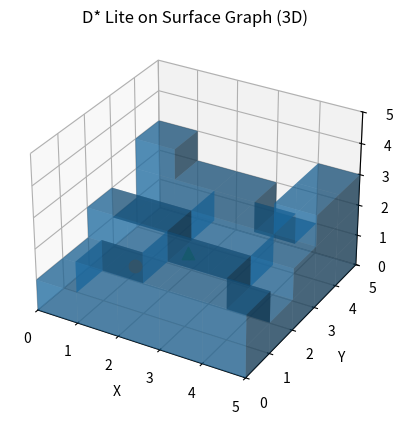

Source code (Python):
import heapq
import random
from dataclasses import dataclass
from typing import Tuple, List, Dict, Optional, Set

INF = 10**15

# --- Face encoding ---
FACES = ("+X", "-X", "+Y", "-Y", "+Z", "-Z")
NORM = {
    "+X": (1, 0, 0), "-X": (-1, 0, 0),
    "+Y": (0, 1, 0), "-Y": (0, -1, 0),
    "+Z": (0, 0, 1), "-Z": (0, 0, -1),
}

# For each face, the 4 in-plane edge directions (orthogonal to the face normal)
EDGE_DIRS = {
    "+X": [(0, 1, 0), (0, -1, 0), (0, 0, 1), (0, 0, -1)],
    "-X": [(0, 1, 0), (0, -1, 0), (0, 0, 1), (0, 0, -1)],
    "+Y": [(1, 0, 0), (-1, 0, 0), (0, 0, 1), (0, 0, -1)],
    "-Y": [(1, 0, 0), (-1, 0, 0), (0, 0, 1), (0, 0, -1)],
    "+Z": [(1, 0, 0), (-1, 0, 0), (0, 1, 0), (0, -1, 0)],
    "-Z": [(1, 0, 0), (-1, 0, 0), (0, 1, 0), (0, -1, 0)],
}

Node = Tuple[Tuple[int, int, int], str]  # ((x,y,z), face)


class LazyPQ:
    """Priority queue with lazy deletion via key re-checking."""
    def __init__(self):
        self.h = []
        self.counter = 0

    def push(self, key, node):
        self.counter += 1
        heapq.heappush(self.h, (key[0], key[1], self.counter, node))

    def empty(self):
        return len(self.h) == 0

    def top(self):
        return self.h[0] if self.h else None

    def pop_valid(self, key_fn):
        while self.h:
            k1, k2, _, node = heapq.heappop(self.h)
            k_now = key_fn(node)
            if (k1, k2) == k_now:
                return (k1, k2), node
            # else outdated entry; drop
        return None, None

    def peek_key(self):
        # returns smallest key in heap (may be outdated, but ok for loop condition; safe but can be conservative)
        if not self.h:
            return (INF, INF)
        return (self.h[0][0], self.h[0][1])


class DStarLiteSurface3D:
    def __init__(self, occ, size_xyz: Tuple[int, int, int], start: Node, goal: Node):
        """
        occ: 3D occupancy container supporting occ[x,y,z] -> 0/1 (free/blocked)
             e.g. numpy array with shape (X,Y,Z) or dict-like with __getitem__
        size_xyz: (X,Y,Z)
        start/goal: Node=((x,y,z), face) on an obstacle voxel and must be an exposed face.
        """
        self.occ = occ
        self.X, self.Y, self.Z = size_xyz
        self.visited = [[[False for _ in range(self.Z)] for _ in range(self.Y)] for _ in range(self.X)]
        self.start = start
        self.goal = goal

        if not self.valid_node(start):
            raise ValueError(f"start {start} is not a valid exposed obstacle face node.")
        if not self.valid_node(goal):
            raise ValueError(f"goal {goal} is not a valid exposed obstacle face node.")

        self.g: Dict[Node, int] = {}
        self.rhs: Dict[Node, int] = {}
        self.OPEN = LazyPQ()
        self.km = 0

        self.rhs[self.goal] = 0
        self.g[self.goal] = INF
        self.OPEN.push(self.key(self.goal), self.goal)
        print(f"Initialized D* Lite with start={self.start} and goal={self.goal}")

    # --- basic voxel helpers ---
    def in_bounds(self, v: Tuple[int,int,int]) -> bool:
        x,y,z = v
        return 0 <= x < self.X and 0 <= y < self.Y and 0 <= z < self.Z

    def occ_at(self, v: Tuple[int,int,int]) -> int:
        x,y,z = v
        return int(self.occ[x,y,z])

    def addv(self, a, b):
        return (a[0]+b[0], a[1]+b[1], a[2]+b[2])

    # --- node validity: exposed face of an obstacle voxel ---
    def valid_node(self, node: Node) -> bool:
        v, f = node
        if not self.in_bounds(v): return False
        if self.occ_at(v) != 1: return False
        u = self.addv(v, NORM[f])
        if not self.in_bounds(u): return False
        return self.occ_at(u) == 0  # exposed

    # --- heuristic (safe lower bound) ---
    def h(self, a: Node, b: Node) -> int:
        (va, _), (vb, _) = a, b
        return abs(va[0]-vb[0]) + abs(va[1]-vb[1]) + abs(va[2]-vb[2])

    def key(self, s: Node):
        gs = self.g.get(s, INF)
        rs = self.rhs.get(s, INF)
        m = min(gs, rs)
        return (m + self.h(self.start, s) + self.km, m)

    # --- successors on the surface graph (1B/2A) ---
    def successors(self, node: Node) -> List[Node]:
        v, f = node
        out: List[Node] = []

        # A) turn on the same obstacle voxel around an edge: to orthogonal faces (4 candidates)
        for f2 in FACES:
            if f2 == f: 
                continue
            # orthogonal: dot(n(f), n(f2)) == 0
            n1 = NORM[f]
            n2 = NORM[f2]
            if n1[0]*n2[0] + n1[1]*n2[1] + n1[2]*n2[2] != 0:
                continue
            nnode = (v, f2)
            adr = self.addv(v, NORM[f2])  # adjacent free voxel in direction of new face
            if self.valid_node(nnode) and not self.visited[adr[0]][adr[1]][adr[2]]:  # optional: prefer already visited faces to reduce branching
                out.append(nnode)

        # B) switch to another obstacle face via free-layer edge move

        u = self.addv(v, NORM[f])      # free voxel adjacent to current face
        # if not self.in_bounds(u) or self.occ_at(u) != 0:
        #     return out  # should not happen if valid_node, but keep safe

        for d in EDGE_DIRS[f]:
            u2 = self.addv(u, d)
            if not self.in_bounds(u2): 
                continue
            if self.occ_at(u2) != 0:
                continue  # must stay in free layer while sliding

            # At u2, we can "attach" to any obstacle voxel adjacent to u2
            # by choosing a face f2 whose outward neighbor is u2.
            for f2 in FACES:
                v2 = self.addv(u2, (-NORM[f2][0], -NORM[f2][1], -NORM[f2][2]))  # v2 = u2 - n(f2)
                nnode = (v2, f2)
                adr = self.addv(v2, NORM[f2])  # adjacent free voxel in direction of new face
                if self.valid_node(nnode) and not self.visited[adr[0]][adr[1]][adr[2]]:  # optional: prefer already visited faces to reduce branching
                    out.append(nnode)

        # Optional: deduplicate (important when many candidates)
        # keep stable order
        seen: Set[Node] = set()
        dedup = []
        for s in out:
            if s not in seen:
                seen.add(s)
                dedup.append(s)
        return dedup

    def cost(self, a: Node, b: Node) -> int:
        # all moves cost 1 (your requirement)
        # If b is invalid, treat as blocked
        return 1 if self.valid_node(b) else INF

    # --- D* Lite core routines ---
    def update_vertex(self, u: Node):
        if u != self.goal:
            best = INF
            for s in self.successors(u):
                c = self.cost(u, s)
                if c >= INF: 
                    continue
                best = min(best, c + self.g.get(s, INF))
            self.rhs[u] = best

        if self.g.get(u, INF) != self.rhs.get(u, INF):
            self.OPEN.push(self.key(u), u)

    def compute_shortest_path(self):
        while True:
            top_key = self.OPEN.peek_key()
            start_key = self.key(self.start)
            print(f"OPEN top key: {top_key}, start key: {start_key}, g(start): {self.g.get(self.start, INF)}, rhs(start): {self.rhs.get(self.start, INF)}")
            if not (top_key < start_key or self.rhs.get(self.start, INF) != self.g.get(self.start, INF)):
                break

            k_old, u = self.OPEN.pop_valid(self.key)
            if u is None:
                break

            if k_old < self.key(u):
                self.OPEN.push(self.key(u), u)
                continue

            gu = self.g.get(u, INF)
            ru = self.rhs.get(u, INF)
            print(f"Processing node {u} with g={gu}, rhs={ru}")

            # lazy queue: skip entries for nodes that are already consistent
            if gu == ru:
                continue

            if gu > ru:
                self.g[u] = ru
                for p in self.local_predecessors(u):
                    print(f"gu > ru: Updating predecessor {p} of {u}")
                    self.update_vertex(p)
            else:
                self.g[u] = INF
                self.update_vertex(u)
                for p in self.local_predecessors(u):
                    print(f"gu < ru: Updating predecessor {p} of {u}")
                    self.update_vertex(p)

    def local_predecessors(self, node: Node) -> List[Node]:
        """
        Exact predecessors would require reverse edges on the surface graph.
        Practical approach for voxel surface graph: update a local candidate set.
        Since updates are 'occasional', local scanning is acceptable.
        """
        (v, f) = node
        cand: List[Node] = []

        # candidates on same voxel (all faces)
        for f2 in FACES:
            cand.append((v, f2))

        # candidates from neighboring obstacle voxels around v (6 neighbors, all faces)
        for dv in [(1,0,0),(-1,0,0),(0,1,0),(0,-1,0),(0,0,1),(0,0,-1)]:
            v2 = self.addv(v, dv)
            if self.in_bounds(v2):
                for f2 in FACES:
                    cand.append((v2, f2))

        # filter valid
        out = [c for c in cand if self.valid_node(c)]
        # dedup
        return list(dict.fromkeys(out))

    # --- usage helpers ---
    def plan_from_current(self) -> bool:
        """Run/repair plan for current start; returns True if reachable."""
        self.compute_shortest_path()
        return self.g.get(self.start, INF) < INF

    def next_step(self) -> Optional[Node]:
        """Greedy one-step on surface graph using g-values (like extracting policy)."""
        best = INF
        best_s = None
        for s in self.successors(self.start):
            c = self.cost(self.start, s)
            val = c + self.g.get(s, INF)
            if val < best:
                best = val
                best_s = s
        return best_s

    def move_start_to(self, new_start: Node):
        """Advance the robot along the surface."""
        if not self.valid_node(new_start):
            raise ValueError(f"new_start {new_start} not valid.")
        old = self.start
        self.start = new_start
        self.km += self.h(old, new_start)
        v,f = new_start
        adr = self.addv(v, NORM[f])
        self.visited[v[0]][v[1]][v[2]] = True  # book-keeping, not required for algorithm
         # adjacent free voxel

        self.compute_shortest_path()

    def update_voxel(self, v: Tuple[int,int,int], new_occ: int):
        """
        Occasional map update: change occupancy at voxel v (0/1),
        then locally repair affected surface nodes.
        """
        x,y,z = v
        self.occ[x,y,z] = new_occ

        # affected voxels: v and its 6-neighbors (because exposure depends on 6-neighborhood)
        affected_voxels = [v]
        for dv in [(1,0,0),(-1,0,0),(0,1,0),(0,-1,0),(0,0,1),(0,0,-1)]:
            vv = self.addv(v, dv)
            if self.in_bounds(vv):
                affected_voxels.append(vv)

        # update all faces on these voxels (if valid)
        affected_nodes: Set[Node] = set()
        for vv in affected_voxels:
            for f in FACES:
                n = (vv, f)
                if self.valid_node(n) or n in self.g or n in self.rhs:
                    affected_nodes.add(n)

        for n in affected_nodes:
            if self.valid_node(n):
                self.update_vertex(n)
            else:
                # If it becomes invalid, set rhs=INF and g=INF to remove its influence
                self.rhs[n] = INF
                self.g[n] = INF
                self.update_vertex(n)

        self.compute_shortest_path()


# --- Example of how you'd call it (you can delete this in your project) ---
# 

if __name__ == "__main__":
    import numpy as np
    import matplotlib.pyplot as plt
    from mpl_toolkits.mplot3d import Axes3D  # noqa: F401

    # ---------- helpers for visualization ----------
    def face_center(node):
        """Return face center point (x,y,z) in voxel coordinates."""
        (x, y, z), f = node
        nx, ny, nz = NORM[f]
        return (x + 0.5 + 0.5 * nx, y + 0.5 + 0.5 * ny, z + 0.5 + 0.5 * nz)

    def plot_3d_voxels_and_path(occ, path_nodes, start, goal, title="D* Lite Surface Path"):
        X, Y, Z = occ.shape
        fig = plt.figure()
        ax = fig.add_subplot(111, projection="3d")
        ax.set_title(title)

        # --- draw obstacles ---
        filled = occ.astype(bool)
        # ax.voxels expects indexing as [x,y,z] if you pass in the same shaped boolean array
        ax.voxels(filled, alpha=0.5)

        # --- draw path as points (face centers) ---
        if path_nodes:
            pts = np.array([face_center(n) for n in path_nodes], dtype=float)
            ax.scatter(pts[:, 0], pts[:, 1], pts[:, 2], s=20)

            # connect with line for clarity
            ax.plot(pts[:, 0], pts[:, 1], pts[:, 2])

        # --- mark start/goal ---
        sx, sy, sz = face_center(start)
        gx, gy, gz = face_center(goal)
        ax.scatter([sx], [sy], [sz], s=80, marker="o")  # start
        ax.scatter([gx], [gy], [gz], s=80, marker="^")  # goal

        # axes limits / labels
        ax.set_xlim(0, X)
        ax.set_ylim(0, Y)
        ax.set_zlim(0, Z)
        ax.set_xlabel("X")
        ax.set_ylabel("Y")
        ax.set_zlabel("Z")

        plt.show()

    # ---------- build a demo 3D voxel world ----------
    X, Y, Z = 5, 5, 5
    occ = np.zeros((X, Y, Z), dtype=np.uint8)

    # Example obstacle block
    for x in range(0, X):
        for y in range(0, Y):
            z = random.randint(1, Z-2)
            occ[x, y, 0:z] = 1

    # Start/Goal are (obstacle voxel, exposed face)
    valid_nodes = []
    for x in range(X):
        for y in range(Y):
            for zc in range(Z):
                if occ[x, y, zc] != 1:
                    continue
                for f in FACES:
                    nx, ny, nz = NORM[f]
                    ux, uy, uz = x + nx, y + ny, zc + nz
                    if 0 <= ux < X and 0 <= uy < Y and 0 <= uz < Z and occ[ux, uy, uz] == 0:
                        valid_nodes.append(((x, y, zc), f))

    if len(valid_nodes) < 2:
        raise RuntimeError("Not enough valid nodes to sample start and goal.")

    start, goal = random.sample(valid_nodes, 2)
    print(f"Random start={start}, goal={goal}")

    planner = DStarLiteSurface3D(occ, (X, Y, Z), start, goal)

    ok = planner.plan_from_current()
    print("reachable:", ok)

    # ---------- extract & print path ----------
    path = []
    if ok:
        path.append(planner.start)

        for step in range(10):
            if planner.start == planner.goal:
                break

            ns = planner.next_step()
            if ns is None:
                print("stuck: no next step")
                break

            # move and record
            planner.move_start_to(ns)
            path.append(planner.start)

        # Print path nodes
        print("\n--- PATH NODES (voxel, face) ---")
        for i, n in enumerate(path):
            print(f"{i:03d}: {n}")

        # Print as face-centers (optional, easier to visualize numerically)
        print("\n--- PATH POINTS (face centers) ---")
        for i, n in enumerate(path):
            print(f"{i:03d}: {face_center(n)}")

        print("\nsteps:", len(path), "hit goal:", planner.start == planner.goal)

    # ---------- 3D visualization ----------
    plot_3d_voxels_and_path(occ, path, start, goal, title="D* Lite on Surface Graph (3D)")
